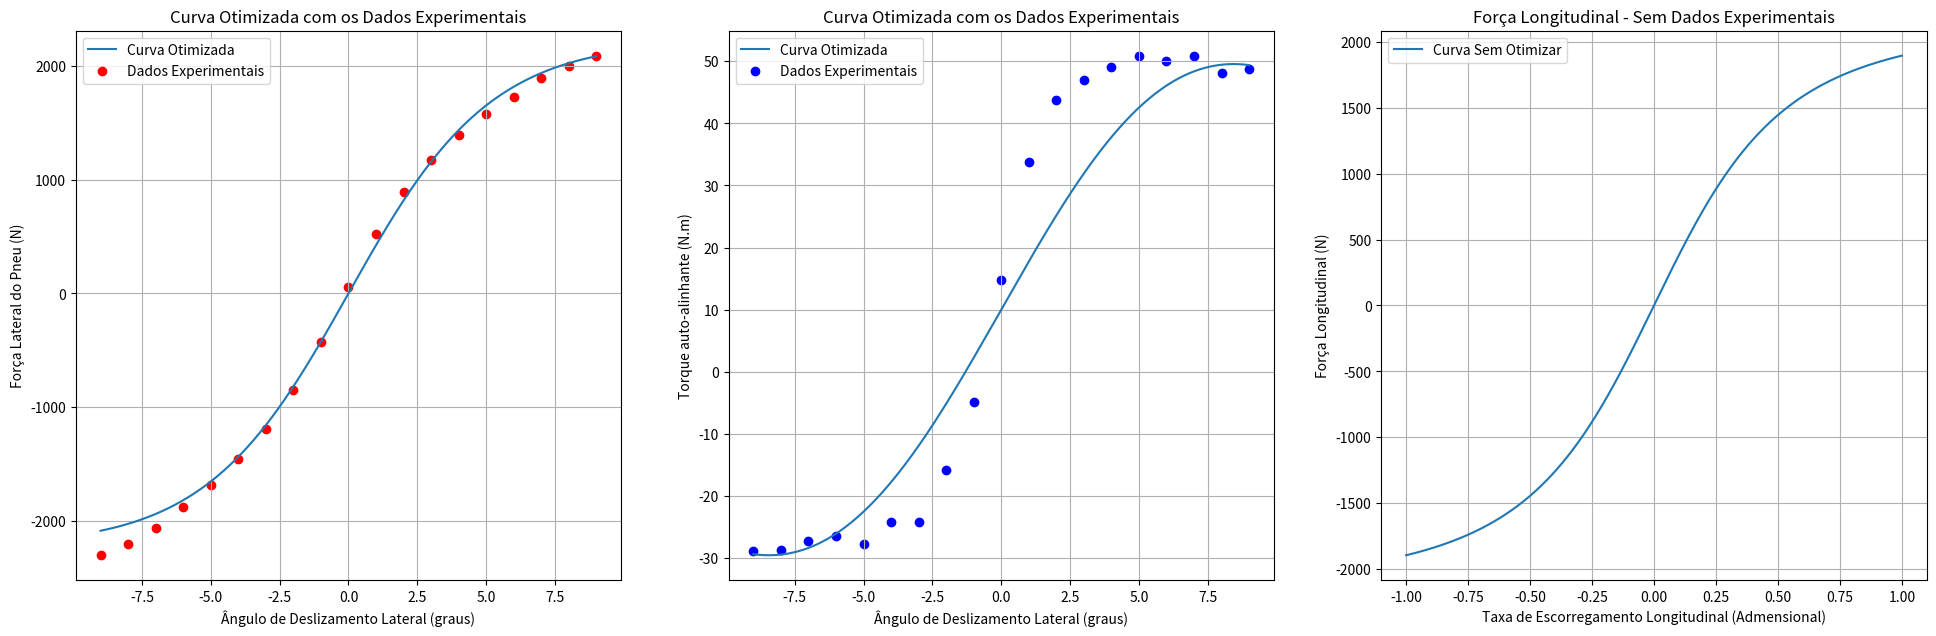
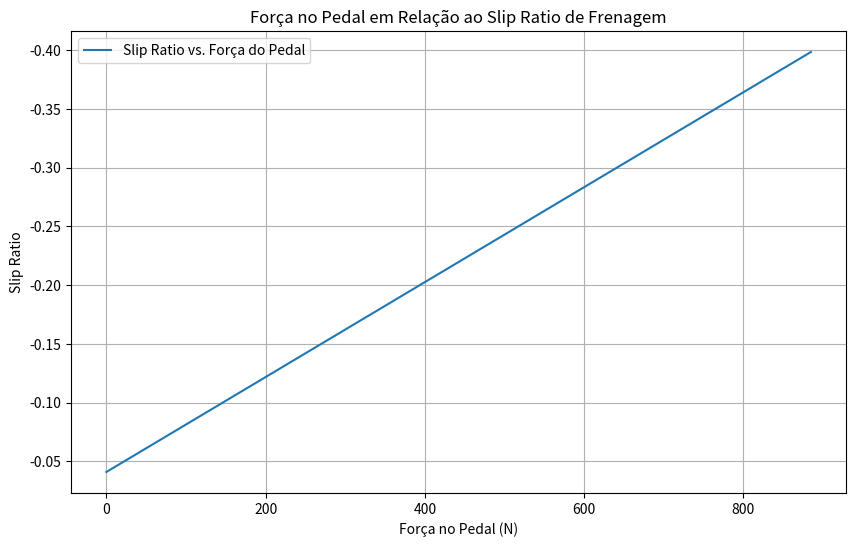

Recreate these plots in Python, in order.
import numpy as np
import matplotlib.pyplot as plt

initial_speed = 20  # m/s (Velocidade inicial do veículo)
if initial_speed != 0:
    class BrakeSystem:
        def __init__(self, params=None):
            self.params = params
            self.RedP = params['RedP']
            self.a = params['a']
            self.psi = params['psi']
            self.μl = params['μl']
            self.pi = params['pi']
            self.HCG = params['HCG']
            self.μ = params['μ']
            self.FzF = params['FzF']
            self.FzR = params['FzR']
            self.Rdp = params['Rdp']
            self.Rdr = params['Rdr']
            self.Dcm = params['Dcm']
            self.Dwc = params['Dwc']
            self.Npast = params['Npast']
            self.atrito_coeficiente = params['atrito_coeficiente']
            self.red = params['red']
            self.Mt = params['Mt']
            self.L = params['L']
            self.m_wheel = params['m_wheel']
            self.m_tire = params['m_tire']
            self.c_rr = params['c_rr']

        def calculate_params(self, pedal_force):
            BF = 2 * self.μl
            χ = self.HCG / self.L
            W = self.Mt * 9.81
            FzF_dyn = (1 - self.psi + self.a * χ) * W
            FzR_dyn = (self.psi - self.a * χ) * W
            τF = FzF_dyn * self.μ * self.Rdp
            τR = FzR_dyn * self.μ * self.Rdp
            FnF = τF / self.Npast * self.RedP * self.red
            FnR = τR / self.Npast * self.RedP * self.red
            Awc = (self.pi * (self.Dwc ** 2)) / 4
            Acm = (self.pi * (self.Dcm ** 2)) / 4
            # print("Área do pistão no cilindro mestre:",Acm)
            PF = FnF / Awc
            PR = FnR / Awc
            FaCM = PF * Acm
            lF = self.psi * self.L
            lR = (1 - self.psi) * self.L
            return BF, χ, W, FzF_dyn, FzR_dyn, τF, τR, FnF, FnR, Awc, Acm, PF, PR, FaCM, lF, lR

        def apply_brake(self, pedal_force, initial_speed):
            resultados = self.calculate_params(pedal_force)
            BF, χ, W, FzF_dyn, FzR_dyn, τF, τR, FnF, FnR, Awc, Acm, PF, PR, FaCM, lF, lR = resultados

            # Calculando a pressão do cilindro mestre
            pressao_cilindro_mestre = pedal_force / Acm

            # Calculando a pressurização do fluido
            pressao_fluido = pressao_cilindro_mestre

            # Calculando a transmissão de pressão da linha de freio
            transmissao_pressao = pressao_fluido * Awc

            # Calculando a força de aperto da pinça
            forca_aperto_pinca = transmissao_pressao

            # Calculando a força de atrito da pastilha de freio
            forca_atrito_pastilha = forca_aperto_pinca * self.atrito_coeficiente

            # Calculando o torque do disco de freio
            torque_disco_freio = forca_atrito_pastilha * self.red

            # Calculando a resistência ao rolamento
            resistencia_rolamento = self.c_rr * W

            # Calculando o torque gerado pela resistência ao rolamento
            torque_resistencia_rolamento = resistencia_rolamento * (self.Rdp + self.Rdr)

            # Calculando o torque de freio ajustado considerando a resistência ao rolamento
            torque_ajustado = torque_disco_freio - torque_resistencia_rolamento

            # Calculando a força gerada pelo disco de freio ajustado
            forca_f = torque_ajustado / self.Rdp

            # Calculando a força de frenagem considerando todos os fatores
            forca_frenagem = (FnF + FnR) / self.Npast
            forca_frenagem *= self.atrito_coeficiente
            forca_frenagem *= self.red
            forca_frenagem /= self.Rdp
            forca_frenagem -= resistencia_rolamento

            # Calculando a desaceleração linear
            desaceleracao_linear = forca_frenagem / self.Mt

            # Calculando a velocidade angular do pneu a partir do torque de freio ajustado
            inertia_wheel = 0.5 * (self.m_tire + self.m_wheel) * (self.Rdr * 2 + self.Rdp * 2)
            angular_deceleration = (torque_ajustado / 4) / inertia_wheel
            initial_angular_velocity = initial_speed / (self.Rdp + self.Rdr)
            time_step = time_intervals[1] - time_intervals[0]
            angular_velocity = initial_angular_velocity
            angular_velocities = [angular_velocity]

            for t in time_intervals:
                angular_velocity -= angular_deceleration * time_step
                angular_velocities.append(angular_velocity)

            angular_velocity = initial_angular_velocity + angular_velocity

            # Retornando os resultados calculados
            return resultados, forca_f, inertia_wheel, torque_ajustado, angular_deceleration, angular_velocity, angular_velocities, torque_resistencia_rolamento, desaceleracao_linear, torque_disco_freio, resistencia_rolamento


    # Definindo os parâmetros
    params = {
        'RedP': 4,  # Redução do pedal
        'a': 0.8,  # Desaceleração [g]
        'psi': 0.48,  # Distribuição de carga estática por eixo [adm]
        'μl': 0.45,  # Coeficiente de atrito do contato pastilha/disco
        'pi': 3.14,  # Valor de pi
        'HCG': 0.5,  # Altura do centro de gravidade [m]
        'μ': 1.5,  # Coeficiente de atrito do pneu/solo
        'FzF': 1471.5,  # Força de reação estática na dianteira [N]
        'FzR': 981.0,  # Força de reação estática na traseira [N]
        'Rdp': 0.15,  # Raio do pneu [m]
        'Rdr': 0.1651,  # Raio da roda [m]
        'Dcm': 0.02,  # Diâmetro do cilindro mestre em metros
        'Dwc': 0.032,  # Diâmetro do cilindro da roda em metros
        'Npast': 2,  # Número de pastilhas por disco
        'atrito_coeficiente': 0.35,  # Coeficiente de atrito da pastilha
        'red': 0.75,  # Raio efetivo do disco [m]
        'Mt': 250,  # Massa total do veículo [kg]
        'm_wheel': 10,  # Massa da roda [kg] <-- estimativa
        'm_tire': 10,  # Massa do pneu [kg] <-- estimativa
        'L': 1.5,  # Distância entre eixos [m]]
        'c_rr': 0.015  # Coeficiente de resistência ao rolamento
    }

    # Criação da instância do sistema de freios e aplicação da força no pedal de freio
    BrakeSystem = BrakeSystem(params)
    pedal_force = 885 # N

    # Faixa de forças no pedal
    pedal_forces = np.linspace(0, pedal_force, 1000)

    tempo = 2  # s (Tempo total de acionamento do pedal)
    time_intervals = np.linspace(0, tempo, 100)

    slip_ratios = []
    forces = []

    for pedal_force in pedal_forces:
        resultados, forca_f, inertia_wheel, torque_ajustado, angular_deceleration, angular_velocity, angular_velocities, torque_resistencia_rolamento, desaceleracao_linear, torque_disco_freio, resistencia_rolamento = BrakeSystem.apply_brake(
            pedal_force, initial_speed)

        # Slip ratio
        slip_ratio = (angular_velocity * params['Rdp'] / initial_speed) - 1
        slip_ratios.append(slip_ratio)
        forces.append(pedal_force)

    # Exibindo os resultados calculados
    print("Resultados Calculados:")
    for i, result in enumerate(resultados):
        print(f"Resultado {i + 1}: {result}")
    print("Força de frenagem:", forca_f, "N")
    print("Aceleração tangencial:",
          BrakeSystem.apply_brake(pedal_force, initial_speed)[4] * (params['Rdr'] + params['Rdp']),
          "m/s*2")
    print("Inércia da roda:", BrakeSystem.apply_brake(pedal_force, initial_speed)[2], "kg.m^2")
    print("Torque do disco de freio:", BrakeSystem.apply_brake(pedal_force, initial_speed)[9], "N.m")
    print("aceleração angular:", BrakeSystem.apply_brake(pedal_force, initial_speed)[4], "rad/s^2")
    print("velocidade tangente:",
          BrakeSystem.apply_brake(pedal_force, initial_speed)[5] * (params['Rdr'] + params['Rdp']), "m/s")
    print("Velocidade angular final:", angular_velocity, "rad/s")
    print("Resistência ao rolamento:", resistencia_rolamento, "N")
    print("Torque de resistência ao rolamento:", torque_resistencia_rolamento, "N.m")
    print("Torque ajustado:", torque_ajustado, "N.m")


    class Dynamics:

        def __init__(self, spring_type=None, spring_k=None, spring_F=None, spring_non_lin_coef=None, tire_Fz=None,
                     tire_Sa=None, tire_Ls=None, tire_friction_coef=None, damper_type=None, damper_V=None,
                     damper_F_viscous=None, damper_K_friction=None, damper_F_static=None):
            # Modelo de mola
            self.spring_type = spring_type  # Hooke, Softening
            self.spring_k = spring_k  # rigidez da mola [N/m]
            self.spring_F = spring_F  # força que a mola recebe [N]
            self.spring_non_lin_coef = spring_non_lin_coef  # coeficiente de ganho não-linear
            # Modelo de pneu
            self.tire_Fz = tire_Fz  # carga vertical no pneu [N]
            self.tire_Sa = tire_Sa  # slip angle do pneu [rad]
            self.tire_Ls = tire_Ls  # longitudinal slip do pneu [Admensional]
            self.tire_type = 'Default'
            self.tire_friction_coef = tire_friction_coef  # coeficiente de fricção entre o pneu e a pista
            # Modelo de amortecedor
            self.damper_type = damper_type  # Coulumb, Integrated, Stribeck
            self.damper_V = damper_V  # velocidade relativa amortecedor [m/s]
            self.damper_F_viscous = damper_F_viscous  # força viscosa do fluído [N]
            self.damper_F_static = damper_F_static  # coeficiente de fricção estática de coulumb [N]
            self.damper_K_friction = damper_K_friction  # rigidez de fricção [N/m]

        def Tire(self, params):
            E, Cy, Cx, Cz, c1, c2 = params
            Cs = c1 * np.sin(2 * np.arctan(self.tire_Fz / c2))
            D = self.tire_friction_coef * self.tire_Fz
            Bz = Cs / (Cz * D)
            Bx = Cs / (Cx * D)
            By = Cs / (Cy * D)
            tire_lateral_force = D * np.sin(
                Cy * np.arctan(By * self.tire_Sa - E * (By * self.tire_Sa - np.arctan(By * self.tire_Sa))))
            tire_longitudinal_force = D * np.sin(
                Cx * np.arctan(9 * Bx * self.tire_Ls - E * (Bx * self.tire_Ls - np.arctan(Bx * self.tire_Ls))))
            tire_auto_align_moment = D * np.sin(
                Cz * np.arctan(Bz * self.tire_Sa - E * (Bz * self.tire_Sa - np.arctan(Bz * self.tire_Sa))))

            return tire_lateral_force, (10 + (tire_auto_align_moment / 55)), tire_longitudinal_force


    # Valores a serem usados na instância da classe Dynamics
    slip_ratio = np.linspace(-1, 1, 1000)
    slip_angles = np.linspace(-9, 9, 1000)

    # Dados experimentais
    ratio = np.linspace(-1, 1, 19)
    angles = np.array(
        [-9.0, -8.0, -7.0, -6.0, -5.0, -4.0, -3.0, -2.0, -1.0, 0.0, 1.0, 2.0, 3.0, 4.0, 5.0, 6.0, 7.0, 8.0, 9.0])
    tire_lateral_forces_1 = np.array(
        [-2300, -2200, -2060, -1880, -1680, -1450, -1190, -850, -430, 60, 520, 890, 1170, 1390, 1580, 1730, 1890, 2000,
         2090])
    tire_auto_align_moment_1 = np.array(
        [-28.84, -28.68, -27.21, -26.41, -27.70, -24.21, -24.15, -15.88, -4.91, 14.72, 33.80, 43.79, 46.93, 49.09,
         50.90, 50.10, 50.81, 48.12, 48.83])

    # Instanciando a classe Dynamics
    dynamics_instance = Dynamics(tire_Fz=1500, tire_Sa=slip_angles, tire_Ls=slip_ratio, tire_friction_coef=1.45)

    # Parâmetros de Pacejka
    result = [(0.3336564873588197), (1.6271741344929977), (1), (4.3961693695846655), (931.4055775279057),
              (366.4936818126405)]
    tire_Sa = angles  # Ângulos de deslizamento lateral
    tire_Ls = (angular_velocity * params['Rdp'] / initial_speed) - 1  # Slip ratio baseado na nova velocidade angular
    print("Slip Ratio Longitudinal:", tire_Ls)
    # Imprimindo os parâmetros otimizados
    print("Parâmetros otimizados:")
    print("E:", result[0])
    print("Cy:", result[1])
    print("Cx:", result[2])
    print("Cz:", result[3])
    print("c1:", result[4])
    print("c2:", result[5])

    # Plotagem da curva otimizada com os dados experimentais
    predicted_tire_lateral_forces, predicted_tire_auto_align_moment, predicted_tire_longitudinal_forces = dynamics_instance.Tire(
        result)

    # Definindo um tamanho para a figura
    plt.figure(figsize=(20, 7))

    # Plotagem força lateral
    plt.subplot(1, 3, 1)
    plt.plot(slip_angles, predicted_tire_lateral_forces, label='Curva Otimizada')
    plt.scatter(angles, tire_lateral_forces_1, color='red', label='Dados Experimentais')
    plt.xlabel('Ângulo de Deslizamento Lateral (graus)')
    plt.ylabel('Força Lateral do Pneu (N)')
    plt.title('Curva Otimizada com os Dados Experimentais')
    plt.legend()
    plt.grid(True)

    # Plotagem torque auto-alinhante
    plt.subplot(1, 3, 2)
    plt.plot(slip_angles, predicted_tire_auto_align_moment, label='Curva Otimizada')
    plt.scatter(angles, tire_auto_align_moment_1, color='blue', label='Dados Experimentais')
    plt.xlabel('Ângulo de Deslizamento Lateral (graus)')
    plt.ylabel('Torque auto-alinhante (N.m)')
    plt.title('Curva Otimizada com os Dados Experimentais')
    plt.legend()
    plt.grid(True)

    # Plotagem força longitudinal
    plt.subplot(1, 3, 3)
    plt.plot(slip_ratio, predicted_tire_longitudinal_forces, label='Curva Sem Otimizar')
    plt.xlabel('Taxa de Escorregamento Longitudinal (Admensional)')
    plt.ylabel('Força Longitudinal (N)')
    plt.title('Força Longitudinal - Sem Dados Experimentais')
    plt.legend()
    plt.grid(True)

    plt.tight_layout(pad=3.0)  # Aumentando a distância entre os subplots
    plt.show()

    # Plotando a curva

    plt.figure(figsize=(10, 6))
    plt.plot(forces, slip_ratios, label="Slip Ratio vs. Força do Pedal")

    # Invertendo o eixo x
    plt.gca().invert_yaxis()
    plt.xlabel("Força no Pedal (N)")
    plt.ylabel("Slip Ratio")
    plt.title("Força no Pedal em Relação ao Slip Ratio de Frenagem")
    plt.grid(True)
    plt.legend()
    plt.show()


else:
    print("A velocidade inicial do veículo não pode ser zero")
